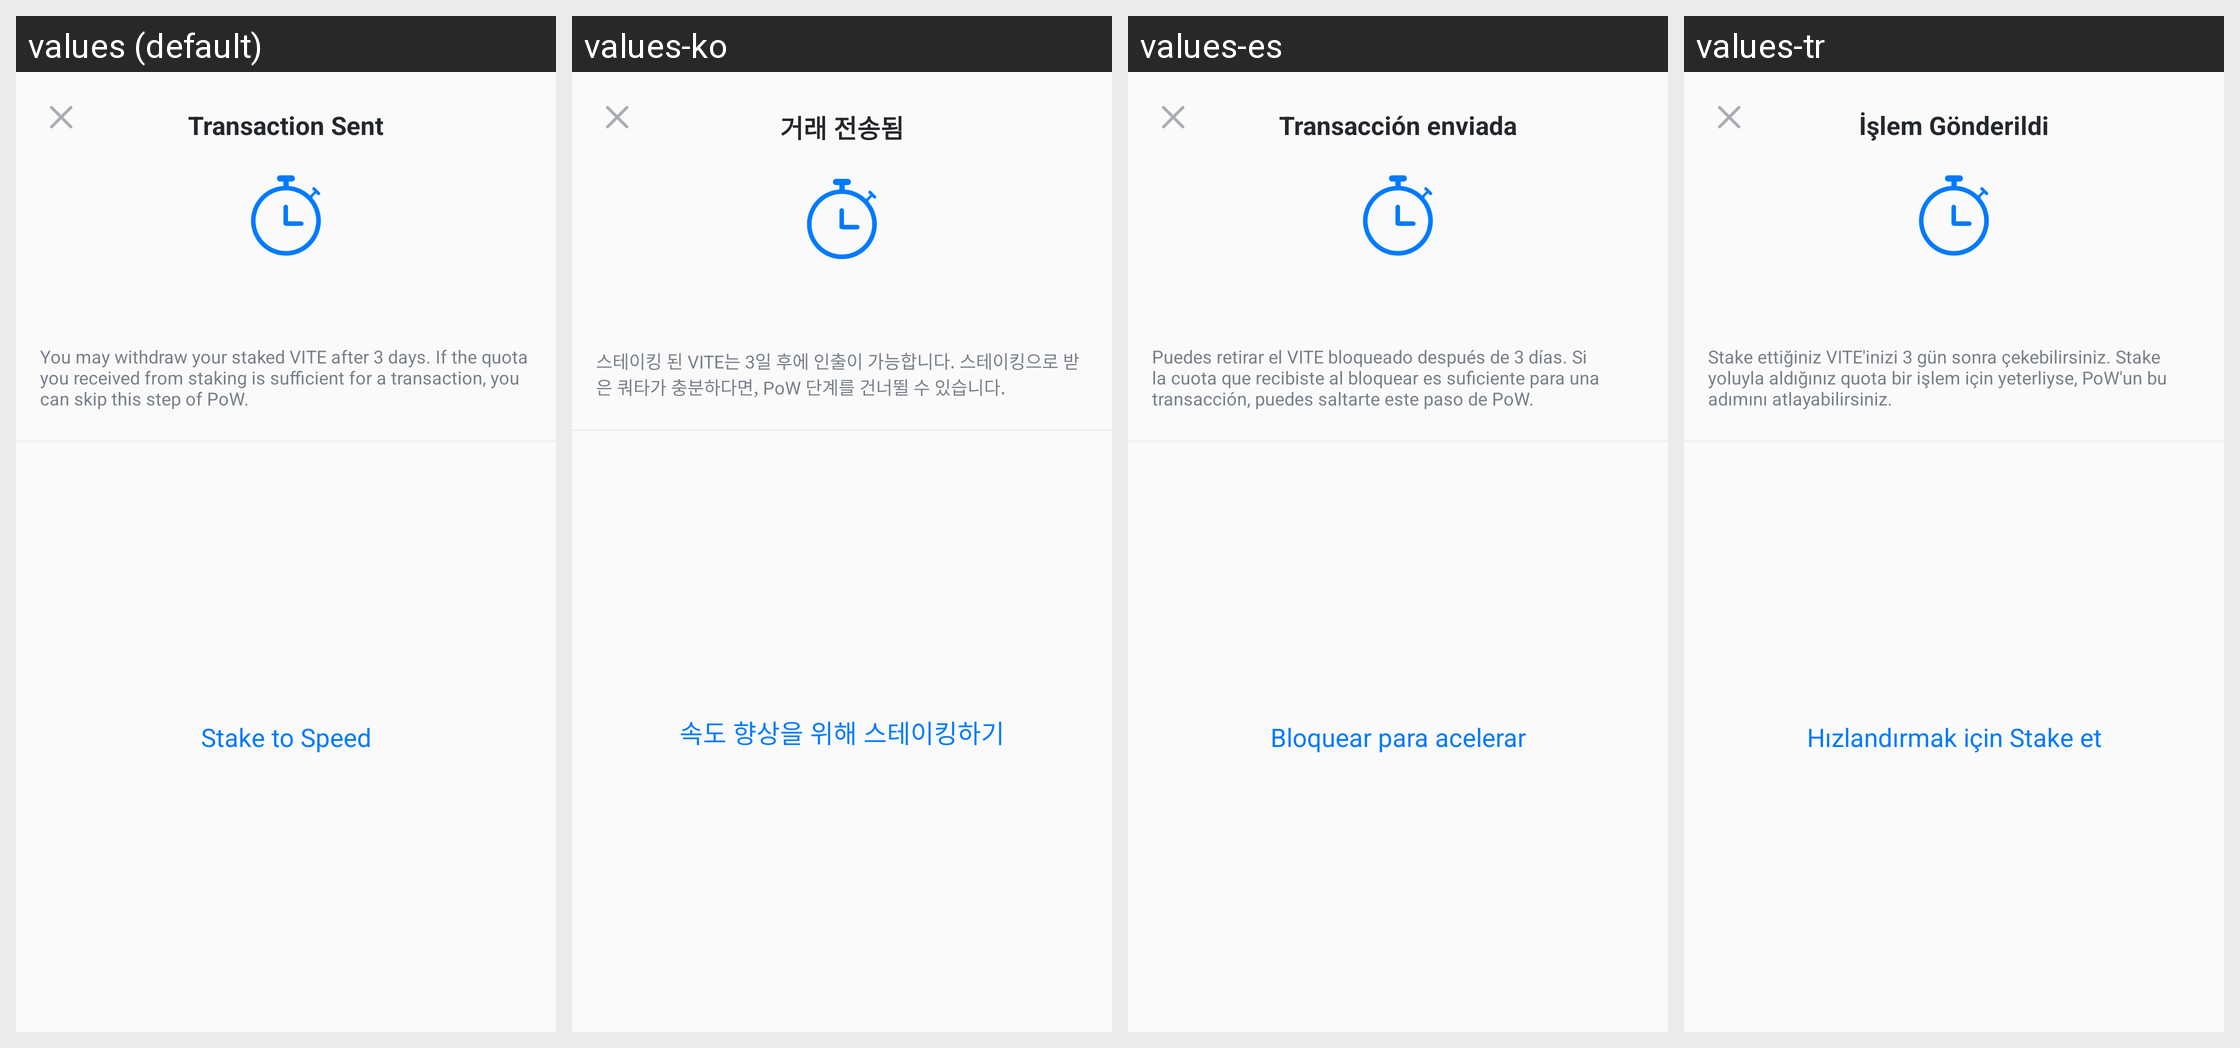

For this localized Android screen grid, give each drawn string resource with its value in every locale shown.
Android screen res/layout/dialog_text_title_with_logo.xml rendered under 4 locales, left to right: values (default), values-ko, values-es, values-tr. Device: Nexus 5 (rendered at 1080×1920; each locale shown at half size, 540×960, under a caption strip naming it); theme AppTheme.
Other locales in the repository, not shown: values-fil, values-ru, values-vi, values-zh.
Strings drawn on this screen, with the default value and each locale's value (text and hints the layout hard-codes, and strings that could not be matched under every locale, appear in the picture but are not listed):

tx_already_sent
  values: Transaction Sent
  values-ko: 거래 전송됨
  values-es: Transacción enviada
  values-tr: İşlem Gönderildi

how_to_skip_quota_dialog
  values: You may withdraw your staked VITE after 3 days. If the quota you received from staking is sufficient for a transaction, you can skip this step of PoW.
  values-ko: 스테이킹 된 VITE는 3일 후에 인출이 가능합니다. 스테이킹으로 받은 쿼타가 충분하다면, PoW 단계를 건너뛸 수 있습니다.
  values-es: Puedes retirar el VITE bloqueado después de 3 días. Si la cuota que recibiste al bloquear es suficiente para una transacción, puedes saltarte este paso de PoW.
  values-tr: Stake ettiğiniz VITE'inizi 3 gün sonra çekebilirsiniz. Stake yoluyla aldığınız quota bir işlem için yeterliyse, PoW'un bu adımını atlayabilirsiniz.

pledge_to_speedup
  values: Stake to Speed
  values-ko: 속도 향상을 위해 스테이킹하기
  values-es: Bloquear para acelerar
  values-tr: Hızlandırmak için Stake et
